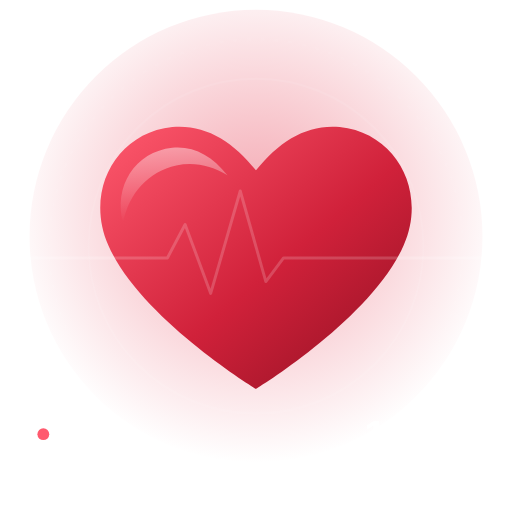
t = 0.00 s
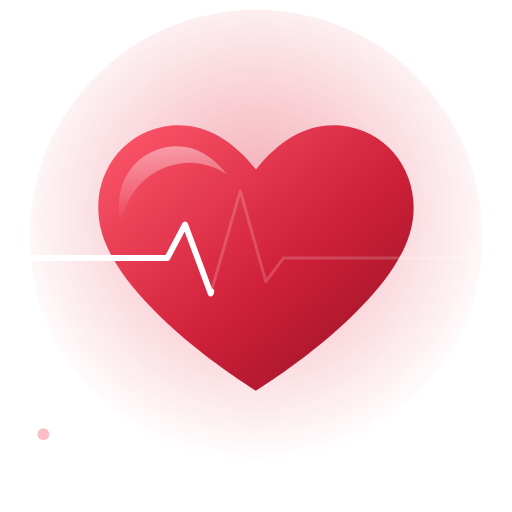
t = 0.53 s
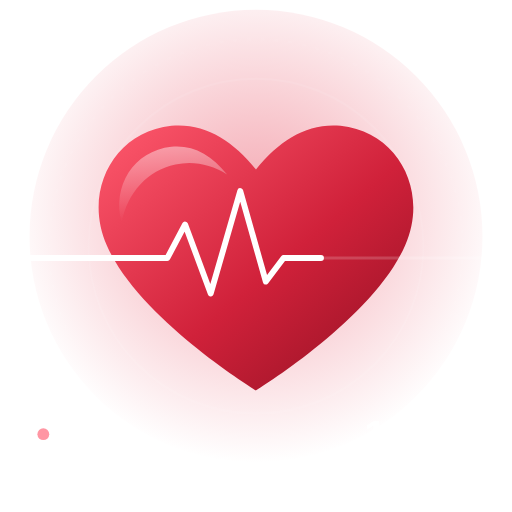
t = 1.08 s
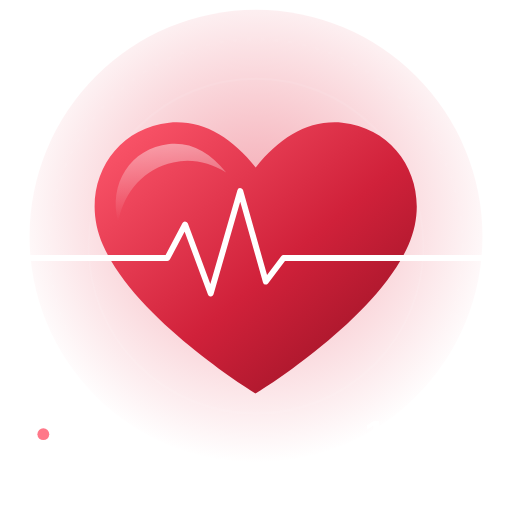
t = 1.56 s
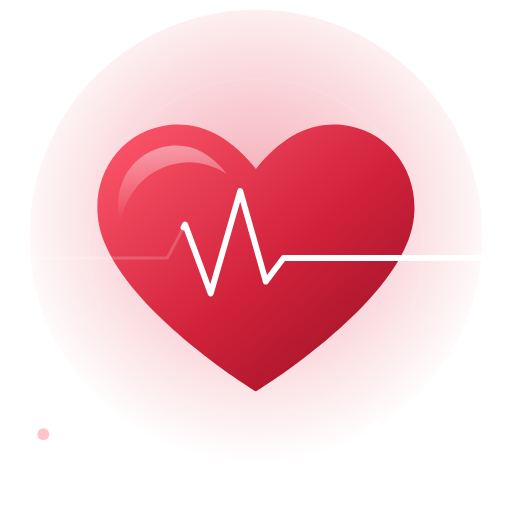
t = 2.24 s
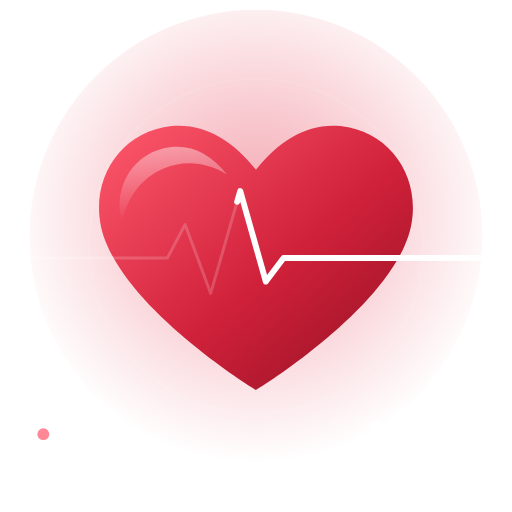
t = 2.56 s

The animated SVG that drew these frames (rendered in a browser with its animation timeline set to each time). Animation: 4 SMIL elements (animate=2,animateTransform=2); one cycle of 3.20 s, repeats indefinitely.

<svg xmlns="http://www.w3.org/2000/svg" viewBox="0 0 520 520" width="520" height="520">
  <defs>
    <radialGradient id="glow" cx="50%" cy="45%" r="55%"><stop offset="0" stop-color="#e6394f" stop-opacity=".45"/><stop offset="1" stop-color="#e6394f" stop-opacity="0"/></radialGradient>
    <linearGradient id="heart" x1="0" y1="0" x2="1" y2="1"><stop offset="0" stop-color="#ff5a6e"/><stop offset=".55" stop-color="#d0213a"/><stop offset="1" stop-color="#8f1022"/></linearGradient>
    <linearGradient id="shine" x1="0" y1="0" x2="0" y2="1"><stop offset="0" stop-color="#fff" stop-opacity=".45"/><stop offset="1" stop-color="#fff" stop-opacity="0"/></linearGradient>
    <pattern id="grid" width="26" height="26" patternUnits="userSpaceOnUse"><path d="M26 0H0V26" fill="none" stroke="#ffffff" stroke-opacity=".06"/></pattern>
  </defs>
  <rect width="520" height="520" fill="url(#grid)"/>
  <circle cx="260" cy="240" r="230" fill="url(#glow)"/>
  <circle cx="260" cy="250" r="170" fill="none" stroke="#fff" stroke-opacity=".08" stroke-width="2"/>
  <circle cx="260" cy="250" r="210" fill="none" stroke="#fff" stroke-opacity=".05" stroke-width="2" stroke-dasharray="4 10"/>
  <g>
    <animateTransform attributeName="transform" type="scale" values="1;1.045;1;1.025;1" keyTimes="0;.15;.3;.45;1" dur="1.4s" repeatCount="indefinite" additive="sum"/>
    <animateTransform attributeName="transform" type="translate" values="0 0;-11.7 -11.2;0 0;-6.5 -6.2;0 0" keyTimes="0;.15;.3;.45;1" dur="1.4s" repeatCount="indefinite" additive="sum"/>
    <path d="M260 395s-118-72-150-146C86 195 117 135 175 129c33-3 61 14 85 44 24-30 52-47 85-44 58 6 89 66 65 120-32 74-150 146-150 146z" fill="url(#heart)"/>
    <path d="M175 150c-38 4-60 40-50 76 6-30 26-52 54-58 18-4 36 0 52 10-16-20-34-30-56-28z" fill="url(#shine)"/>
  </g>
  <path d="M30 262h140l18-34 26 70 30-104 26 92 18-24h202" fill="none" stroke="#fff" stroke-width="6" stroke-linecap="round" stroke-linejoin="round" stroke-dasharray="700" stroke-dashoffset="700">
    <animate attributeName="stroke-dashoffset" values="700;0;0;-700" keyTimes="0;.45;.6;1" dur="3.2s" repeatCount="indefinite"/>
  </path>
  <path d="M30 262h140l18-34 26 70 30-104 26 92 18-24h202" fill="none" stroke="#fff" stroke-opacity=".18" stroke-width="3" stroke-linecap="round" stroke-linejoin="round"/>
  <g fill="#fff" fill-opacity=".9" font-family="Plus Jakarta Sans, Arial, sans-serif" font-weight="700">
    <text x="60" y="455" font-size="40">72</text>
    <text x="118" y="455" font-size="16" fill-opacity=".55">BPM</text>
    <text x="370" y="455" font-size="40">120/80</text>
  </g>
  <circle cx="44" cy="441" r="6" fill="#ff5a6e"><animate attributeName="opacity" values="1;.2;1" dur="1.4s" repeatCount="indefinite"/></circle>
</svg>
